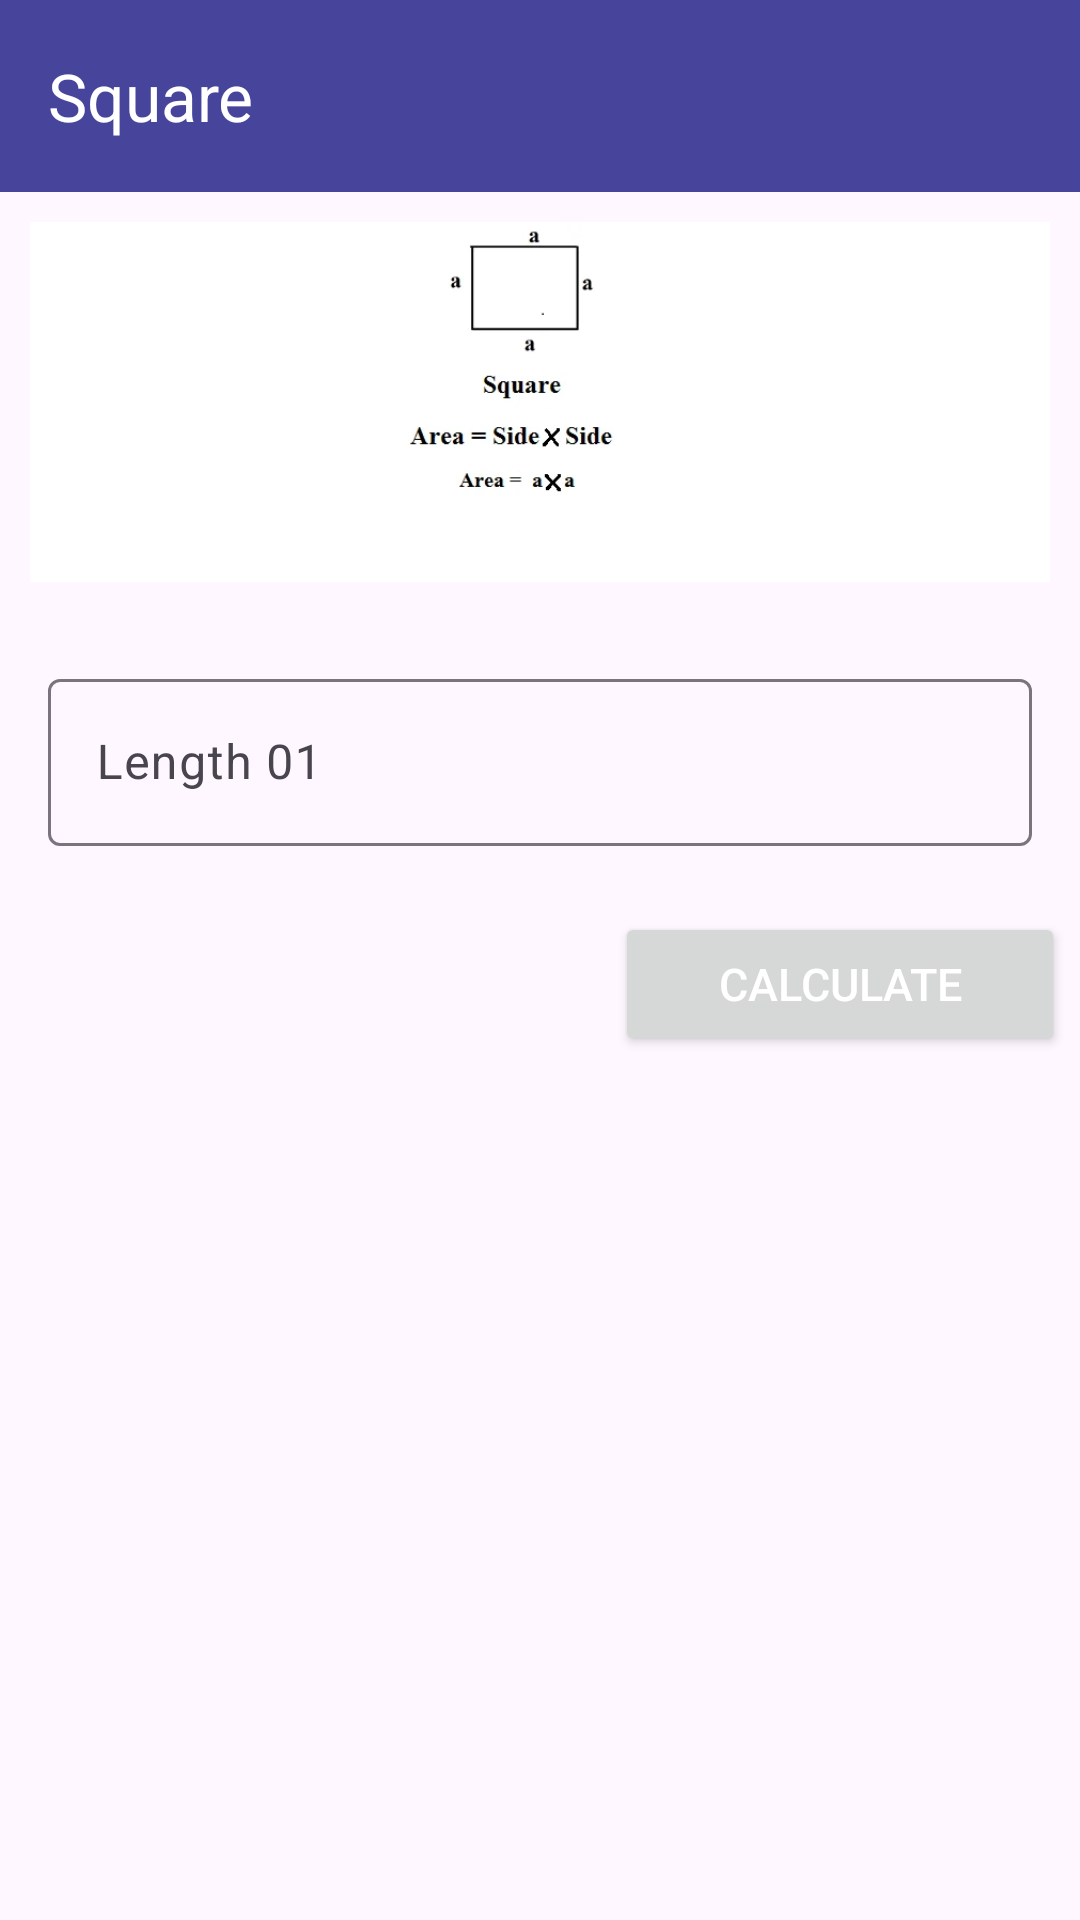

Here is an Android app screen rendered from its layout file. Give the layout XML and the strings, colors and styles it references.
<!-- AndroidManifest.xml: application theme Theme.SotMAsia2024 -->
<!-- res/layout/activity_square.xml -->
<?xml version="1.0" encoding="utf-8"?>
<LinearLayout xmlns:android="http://schemas.android.com/apk/res/android"
    xmlns:app="http://schemas.android.com/apk/res-auto"
    xmlns:tools="http://schemas.android.com/tools"
    android:id="@+id/main"
    android:orientation="vertical"
    android:layout_width="match_parent"
    android:layout_height="match_parent"
    tools:context=".land.SquareActivity">

    <androidx.appcompat.widget.Toolbar
        android:layout_width="match_parent"
        android:layout_height="?attr/actionBarSize"
        android:id="@+id/toolbar"
        app:titleTextColor="@color/white"
        app:title="@string/square"
        android:background="@color/myperple"
        tools:ignore="MissingConstraints" />

    <ScrollView
        android:layout_width="match_parent"
        android:layout_height="wrap_content">

        <LinearLayout
            android:layout_width="match_parent"
            android:layout_height="match_parent"
            android:orientation="vertical">


















            <ImageView
                android:layout_margin="10dp"
                android:layout_width="match_parent"
                android:layout_height="120dp"
                android:background="@color/white"
                android:src="@drawable/lborog"/>

            <LinearLayout
                android:layout_width="match_parent"
                android:layout_height="wrap_content"
                android:orientation="vertical">
                <LinearLayout
                    android:gravity="center"
                    android:layout_width="match_parent"
                    android:layout_height="wrap_content"
                    android:orientation="horizontal">


                    <com.google.android.material.textfield.TextInputLayout
                        style="@style/Widget.Material3.AutoCompleteTextView.OutlinedBox"
                        android:layout_width="match_parent"
                        android:layout_height="wrap_content"
                        android:hint="@string/oblong_Hight1"
                        android:layout_margin="0dp">
                        <com.google.android.material.textfield.TextInputEditText
                            android:id="@+id/length1Id"
                            android:inputType="numberDecimal"
                            android:layout_width="match_parent"
                            android:layout_height="wrap_content"/>
                    </com.google.android.material.textfield.TextInputLayout>


                </LinearLayout>


                <LinearLayout
                    android:layout_marginTop="5dp"
                    android:gravity="center"
                    android:layout_width="match_parent"
                    android:layout_height="wrap_content"
                    android:orientation="horizontal">

                    <Button
                        android:visibility="invisible"
                        android:id="@+id/resetId"
                        android:textColor="@color/white"
                        android:gravity="center"
                        android:layout_width="150dp"
                        android:layout_height="wrap_content"
                        android:textSize="15sp"
                        android:text="@string/reset"/>
                    <Button
                        android:id="@+id/calculateId"
                        android:textColor="@color/white"
                        android:gravity="center"
                        android:layout_marginLeft="50dp"
                        android:layout_width="150dp"
                        android:layout_height="wrap_content"
                        android:textSize="15sp"
                        android:text="@string/calculate"/>

                </LinearLayout>

            </LinearLayout>


            <LinearLayout
                android:visibility="gone"
                android:id="@+id/resultId"
                android:layout_width="match_parent"
                android:layout_height="wrap_content"
                android:orientation="vertical">

                <LinearLayout
                    android:layout_marginTop="5dp"
                    android:gravity="center"
                    android:layout_width="match_parent"
                    android:layout_height="wrap_content"
                    android:orientation="horizontal">

                    <TextView
                        android:textColor="@color/black"
                        android:gravity="center"
                        android:layout_width="150dp"
                        android:layout_height="wrap_content"
                        android:textSize="15sp"
                        android:text="@string/squarefeet"/>
                    <TextView
                        android:id="@+id/squareId"
                        android:textStyle="bold"
                        android:textColor="@color/myperple"
                        android:gravity="center"
                        android:layout_marginLeft="10dp"
                        android:layout_width="150dp"
                        android:layout_height="wrap_content"
                        android:textSize="15sp"
                        android:text=""/>

                </LinearLayout>
                <LinearLayout
                    android:layout_marginTop="5dp"
                    android:gravity="center"
                    android:layout_width="match_parent"
                    android:layout_height="wrap_content"
                    android:orientation="horizontal">

                    <TextView
                        android:textColor="@color/black"
                        android:gravity="center"
                        android:layout_width="150dp"
                        android:layout_height="wrap_content"
                        android:textSize="15sp"
                        android:text="@string/decemol"/>
                    <TextView
                        android:id="@+id/decemalId"
                        android:textStyle="bold"
                        android:textColor="@color/myperple"
                        android:gravity="center"
                        android:layout_marginLeft="10dp"
                        android:layout_width="150dp"
                        android:layout_height="wrap_content"
                        android:textSize="15sp"
                        android:text=""/>

                </LinearLayout>
                <LinearLayout
                    android:layout_marginTop="5dp"
                    android:gravity="center"
                    android:layout_width="match_parent"
                    android:layout_height="wrap_content"
                    android:orientation="horizontal">

                    <TextView
                        android:textColor="@color/black"
                        android:gravity="center"
                        android:layout_width="150dp"
                        android:layout_height="wrap_content"
                        android:textSize="15sp"
                        android:text="@string/katha"/>
                    <TextView
                        android:id="@+id/kathaId"
                        android:textStyle="bold"
                        android:textColor="@color/myperple"
                        android:gravity="center"
                        android:layout_marginLeft="10dp"
                        android:layout_width="150dp"
                        android:layout_height="wrap_content"
                        android:textSize="15sp"
                        android:text=""/>

                </LinearLayout>
                <LinearLayout
                    android:layout_marginTop="5dp"
                    android:gravity="center"
                    android:layout_width="match_parent"
                    android:layout_height="wrap_content"
                    android:orientation="horizontal">

                    <TextView
                        android:textColor="@color/black"
                        android:gravity="center"
                        android:layout_width="150dp"
                        android:layout_height="wrap_content"
                        android:textSize="15sp"
                        android:text="@string/squarelink"/>
                    <TextView
                        android:id="@+id/squarelinkId"
                        android:textStyle="bold"
                        android:textColor="@color/myperple"
                        android:gravity="center"
                        android:layout_marginLeft="10dp"
                        android:layout_width="150dp"
                        android:layout_height="wrap_content"
                        android:textSize="15sp"
                        android:text=""/>

                </LinearLayout>

                <LinearLayout
                    android:gravity="center"
                    android:layout_marginTop="10dp"
                    android:id="@+id/button_container"
                    android:layout_width="match_parent"
                    android:layout_height="wrap_content"
                    android:orientation="vertical">







                </LinearLayout>

            </LinearLayout>



        </LinearLayout>

    </ScrollView>

</LinearLayout>
<!-- resources referenced by this layout -->
<resources>
  <color name="black">#000000</color>
  <color name="brickRedColor">#971b10</color>
  <color name="myperple">#46449B</color>
  <color name="white">#ffffff</color>
  <!-- drawable lborog: png bitmap (drawable, 16842 bytes) -->
  <string name="calculate">Calculate</string>
  <string name="decemol">Cent/Decimal</string>
  <string name="instraction">Please ! Give all information in feet</string>
  <string name="katha">Katha</string>
  <string name="oblong_Hight1">Length 01</string>
  <string name="reset">Reset</string>
  <string name="square">Square</string>
  <string name="square_rules">Area of square = length x length</string>
  <string name="squarefeet">Square Feet</string>
  <string name="squarelink">Square Link</string>
  <style name="Theme.SotMAsia2024" parent="Base.Theme.SotMAsia2024" />
  <style name="Base.Theme.SotMAsia2024" parent="Theme.Material3.DayNight.NoActionBar">
          
          <item name="colorPrimary">@color/myperple</item>
          <item name="colorPrimaryVariant">@color/myperple</item>
          <item name="android:statusBarColor">@color/myperple</item>
          <item name="colorOnPrimary">@color/white</item>
          <item name="colorOnSecondary">@color/white</item>
      </style>
</resources>
